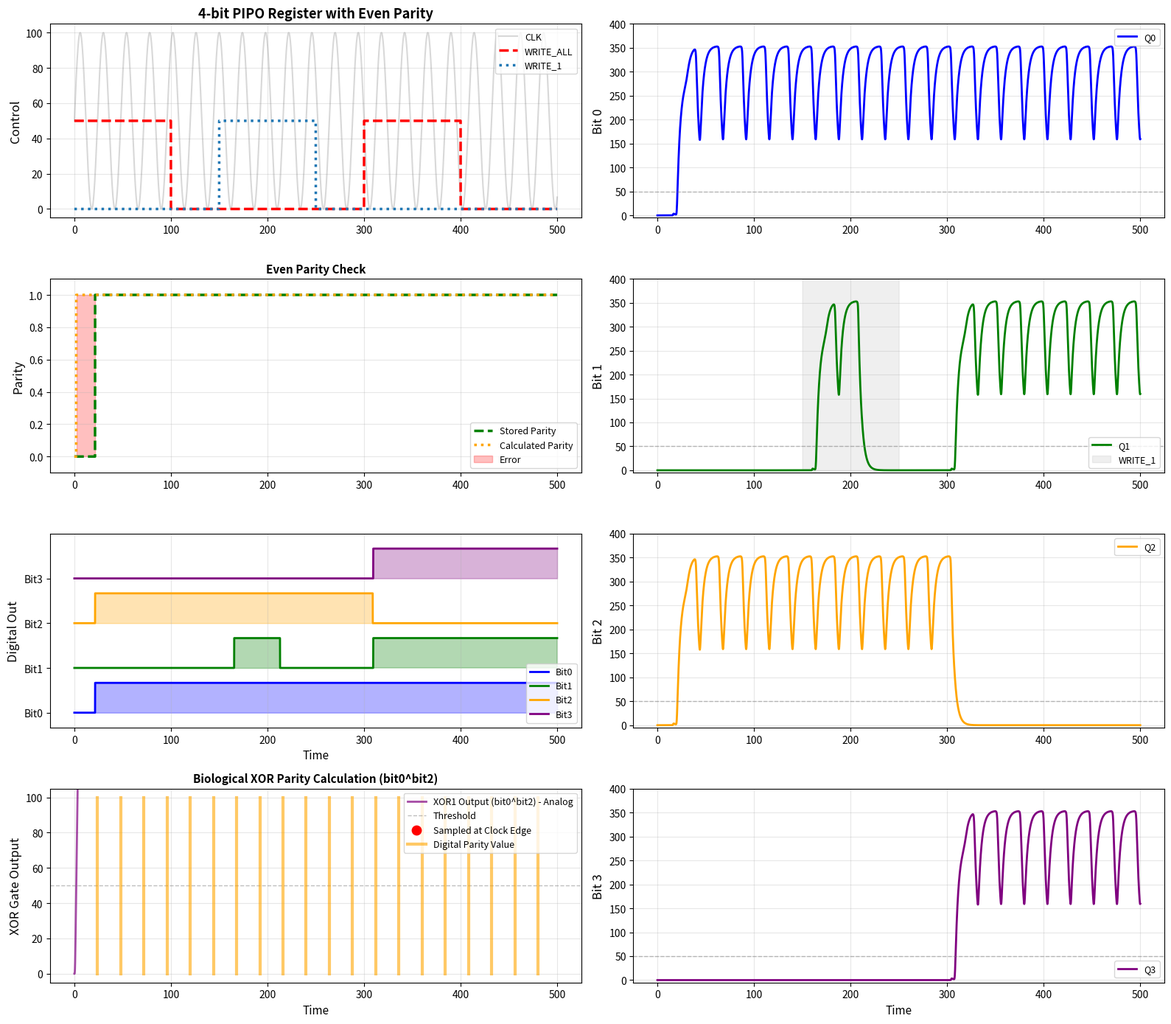

The script that saved this image:
import numpy as np
import matplotlib.pyplot as plt
from scipy.integrate import odeint

# ==================== CONFIGURATION ====================
FLIP_BIT1_0_85 = False  # Enable/disable error injection on bit 1 between t=0-85
FLIP_BIT3_25_125 = False  # Enable/disable error injection on bit 3 between t=25-125
FLIP_STORED_PARITY_VAL = False  # Enable/disable forcing stored parity to 0 between t=400-450
# ==================== PROJECT OVERVIEW ====================
# This module implements a 4-bit PIPO (Parallel In, Parallel Out) register
# using biological D flip-flops. The key feature is PARITY CHECKING support
# for improving reliability in biological systems.
# 
# Architecture:
#   - 4 D flip-flops for data storage (bit 0-3)
#   - 1 D flip-flop for parity bit (5 bits total)
#   - 2 D flip-flops for expected values (q1_expected, q3_expected) - visualization references
#   - Parallel input/output: all 4 bits can be read/written simultaneously
#   - Write control signals: WRITE_ALL (load all bits) and WRITE_i (load individual bits)
#   - Clock-driven state updates following biological reaction kinetics
# 
# Biological Implementation:
#   - Based on synthetic biology with transcription/translation dynamics
#   - Uses Hill functions to model protein-DNA binding cooperativity
#   - ODE system models continuous biochemical state (protein concentrations)
#   - Digital readout: (Q > not_Q) indicates logical state
#
# Parity Checking (Implemented):
#   - For 4 data bits, stores 1 even parity bit (5 bits total storage)
#   - Parity generator: XOR cascade of the 4 data bits
#   - Parity checker: Compare stored parity with recalculated parity
#   - Enables error detection for single-bit errors
#
# Error Injection & Visualization:
#   - Bit 1 (q1) can receive error injection - forced HIGH t=0-100
#   - Bit 1 expected value (q1_expected) tracks what bit 1 should be without error
#   - Bit 3 (q3) can receive error injection - forced HIGH t=25-125, recovery t=125-300
#   - Bit 3 expected value (q3_expected) tracks what bit 3 should be without error
#   - Expected values are used for parity calculation and visualization comparison
#   - This allows visualizing the difference between actual and expected values

# ==================== HILL FUNCTIONS ====================
def get_clock(t, amp=100, per=24, phase=0):
    """
    Clock generator - produces periodic signal for synchronization.
    
    Args:
        t: time (normalized)
        amp: amplitude (0-100 range)
        per: period of oscillation
        phase: phase shift
    
    Returns:
        clock signal value (0 to amp)
    
    Biological Interpretation:
        Represents a periodic input that triggers state transitions
        (e.g., periodic expression of synchronized genes)
    """
    return amp * (np.sin(2 * np.pi * t / per + phase) + 1) / 2

def activate_1(A, Kd, n):
    """
    Hill activation function - YES gate (1 input activation).
    
    Models cooperative binding of activator protein A to DNA.
    Used in synthetic biology to create logic gates.
    
    Args:
        A: activator concentration
        Kd: dissociation constant (binding affinity threshold)
        n: Hill coefficient (cooperativity; n>1 = positive cooperativity)
    
    Returns:
        Normalized output (0 to 1)
        - Low A → output ≈ 0 (gene OFF)
        - High A → output ≈ 1 (gene ON)
    
    Mathematical Form: f(A) = (A/Kd)^n / (1 + (A/Kd)^n)
    """
    return pow(A/Kd, n) / (1 + pow(A/Kd, n))

def repress_1(R, Kd, n):
    """
    Hill repression function - NOT gate (1 input inhibition).
    
    Models cooperative binding of repressor protein R to DNA.
    When R is high, output is low (gene is repressed).
    
    Args:
        R: repressor concentration
        Kd: dissociation constant
        n: Hill coefficient
    
    Returns:
        Normalized output (0 to 1)
        - Low R → output ≈ 1 (gene ON)
        - High R → output ≈ 0 (gene OFF)
    
    Mathematical Form: f(R) = 1 / (1 + (R/Kd)^n)
    """
    return 1 / (1 + pow(R/Kd, n))


# ==================== BIOLOGICAL XOR GATE MODEL ====================
def xor_gate_ode_model(Y, T, in_a, in_b, params):
    """
    Biological XOR gate ODE model using protein concentration dynamics.
    
    Implements: OUT = (NOT in_a AND in_b) OR (in_a AND NOT in_b)
    
    STATE VARIABLES (Y = [x1, not_x1, x2, not_x2, out, not_out]):
        x1, not_x1:   intermediate state (high when in_a HIGH and in_b LOW)
        x2, not_x2:   intermediate state (high when in_a LOW and in_b HIGH)
        out:          XOR output (high when one input is high)
        not_out:      complement of output
    
    Args:
        Y: state vector [6 elements for XOR gate]
        T: time
        in_a, in_b: input protein concentrations (0..100)
        params: [alpha1, alpha2, alpha3, alpha4, delta1, delta2, Kd, n]
    
    Returns:
        dY: derivatives for 6 state variables
    """
    x1, not_x1, x2, not_x2, out, not_out = Y
    alpha1, alpha2, alpha3, alpha4, delta1, delta2, Kd, n = params
    
    # Hill functions for NOT gates (repression)
    not_a = 1 / (1 + pow(in_a/Kd, n))
    not_b = 1 / (1 + pow(in_b/Kd, n))
    
    # x1 state: activated by (in_a AND NOT in_b) - path 1
    # This models: in_a HIGH and in_b LOW → x1 HIGH
    dx1_dt = (alpha2 * (pow(in_a/Kd, n) * not_b) / 
              (1 + pow(in_a/Kd, n) * not_b) +
              alpha2 * (1 / (1 + pow(not_x1/Kd, n))) -
              delta1 * x1)
    
    dnot_x1_dt = (alpha1 * (1 - (pow(in_a/Kd, n) * not_b) / 
                  (1 + pow(in_a/Kd, n) * not_b)) +
                  alpha2 * (1 / (1 + pow(x1/Kd, n))) -
                  delta1 * not_x1)
    
    # x2 state: activated by (NOT in_a AND in_b) - path 2
    # This models: in_a LOW and in_b HIGH → x2 HIGH
    dx2_dt = (alpha2 * (not_a * pow(in_b/Kd, n)) / 
              (1 + not_a * pow(in_b/Kd, n)) +
              alpha2 * (1 / (1 + pow(not_x2/Kd, n))) -
              delta1 * x2)
    
    dnot_x2_dt = (alpha1 * (1 - (not_a * pow(in_b/Kd, n)) / 
                  (1 + not_a * pow(in_b/Kd, n))) +
                  alpha2 * (1 / (1 + pow(x2/Kd, n))) -
                  delta1 * not_x2)
    
    # out: OR of x1 and x2 (activated by either path)
    # Using Hill function: activation when x1 OR x2 is high
    out_activation = (pow(x1/Kd, n) + pow(x2/Kd, n)) / (1 + pow(x1/Kd, n) + pow(x2/Kd, n))
    
    dout_dt = (alpha3 * out_activation +
               alpha4 * (1 / (1 + pow(not_out/Kd, n))) -
               delta2 * out)
    
    dnot_out_dt = (alpha3 * (1 - out_activation) +
                   alpha4 * (1 / (1 + pow(out/Kd, n))) -
                   delta2 * not_out)
    
    return np.array([dx1_dt, dnot_x1_dt, dx2_dt, dnot_x2_dt, dout_dt, dnot_out_dt])

# ==================== FLIP-FLOP MODEL ====================
def ff_ode_model(Y, T, params):
    """
    D Flip-Flop ODE Model - Master-Slave SR (Set-Reset) Latch Implementation.
    
    This is the core biological flip-flop circuit. It models a single bit storage
    element using protein concentration dynamics.
    
    STATE VARIABLES (Y = [a, not_a, q, not_q, d, clk]):
        a:      intermediate node "A" (high when input D will be sampled)
        not_a:  complementary state to 'a'
        q:      main output Q (the stored bit value)
        not_q:  complementary output (NOT Q)
        d:      data input signal
        clk:    clock signal (triggers state transitions)
    
    BIOLOGICAL INTERPRETATION:
        Each variable represents protein concentration (e.g., GFP, LacI, etc.)
        The circuit implements logic through:
        - Activation: protein A promotes production of protein B
        - Repression: protein A inhibits production of protein B
        - Competition: AND logic through multiplicative Hill terms
    
    CIRCUIT TOPOLOGY (SR Latch):
        The flip-flop contains two cross-coupled NOR gates forming an SR latch:
        - Set input → forces Q=1 (high)
        - Reset input → forces Q=0 (low)
        - No input → holds current state
    
    PARAMETERS (params = [alpha1, alpha2, alpha3, alpha4, delta1, delta2, Kd, n]):
        alpha1, alpha2: transcription rates for intermediate latch states
        alpha3, alpha4: transcription rates for output Q, not_Q
        delta1, delta2: protein degradation rates
        Kd: dissociation constant (sensitivity threshold)
        n: Hill coefficient (sharpness of logic gate transitions)
    
    The ODE system models:
        da/dt     = production_of_a (depends on D,CLK) - degradation_of_a
        dnot_a/dt = production_of_not_a (depends on a,D,CLK) - degradation_of_not_a
        dq/dt     = production_of_q (depends on a,CLK) - degradation_of_q
        dnot_q/dt = production_of_not_q (depends on not_a,CLK) - degradation_of_not_q
    """
    # Unpack state variables
    a, not_a, q, not_q, d, clk = Y
    alpha1, alpha2, alpha3, alpha4, delta1, delta2, Kd, n = params

    # ===== INTERMEDIATE NODE 'A' DYNAMICS (D input latch) =====
    # a is SET by D (when CLK is high), RESET by not_a (self-repression)
    # This captures the input during clock high phase
    da_dt = (alpha2 * (pow(d/Kd, n) / (1 + pow(d/Kd, n) + pow(clk/Kd, n) + 
             pow(d/Kd, n)*pow(clk/Kd, n))) +  # D and CLK are required (AND logic)
             alpha2 * (1 / (1 + pow(not_a/Kd, n))) -  # Repressed by not_a
             delta1 * a)
    
    # not_a is the complement of 'a' - SET by not_a itself (self-activation)
    # and RESET by a (cross-coupling)
    dnot_a_dt = (alpha1 * (1 / (1 + pow(d/Kd, n) + pow(clk/Kd, n) + 
                 pow(d/Kd, n)*pow(clk/Kd, n))) +  # Repressed by (D AND CLK)
                 alpha2 * (1 / (1 + pow(a/Kd, n))) -  # Repressed by a
                 delta1 * not_a)

    # ===== OUTPUT NODE 'Q' DYNAMICS (Data storage latch) =====
    # q is SET by a (when CLK is high), RESET by not_q (self-repression)
    # This stage samples 'a' on clock rising edge and stores the bit
    dq_dt = (alpha3 * ((pow(a/Kd, n)*pow(clk/Kd, n)) / 
             (1 + pow(a/Kd, n) + pow(clk/Kd, n) + pow(a/Kd, n)*pow(clk/Kd, n))) +  # (a AND CLK)
             alpha4 * (1 / (1 + pow(not_q/Kd, n))) -  # Repressed by not_q
             delta2 * q)
    
    # not_q is complement of 'q' - SET by not_a (when CLK is high), RESET by q
    dnot_q_dt = (alpha3 * ((pow(not_a/Kd, n)*pow(clk/Kd, n)) / 
                 (1 + pow(not_a/Kd, n) + pow(clk/Kd, n) + 
                 pow(not_a/Kd, n)*pow(clk/Kd, n))) +  # (not_a AND CLK)
                 alpha4 * (1 / (1 + pow(q/Kd, n))) -  # Repressed by q
                 delta2 * not_q)

    return np.array([da_dt, dnot_a_dt, dq_dt, dnot_q_dt])

# ==================== PIPO REGISTER CLASS ====================
class PIPORegister:
    """
    4-bit PIPO Register with Parity Checking and Error Injection Capability.
    
    REGISTER FUNCTION:
        - Stores 4 data bits (bit 0-3) + 1 parity bit
        - Tracks expected values (q1_expected, q3_expected) for visualization and parity
        - All bits can be written simultaneously (WRITE_ALL) or individually (WRITE_i)
        - All bits can be read simultaneously from Q outputs
        - Clock-synchronized operation ensures reliable state capture
        - Error injection on bit 1 (q1) and bit 3 (q3) for testing parity detection
    
    WRITE MODES:
        1. WRITE_ALL: Load all 4 bits simultaneously during specified time windows
        2. WRITE_i: Load specific bit 'i' only, during its designated window
        3. WRITE_1ERR, WRITE_3ERR: Error injection signals (when enabled)
        4. HOLD: When no write signal, output Q feeds back to input D (retains value)
    
    ARCHITECTURE:
        - 4 D flip-flops for data bits (bit 0-3)
        - 1 D flip-flop for parity bit
        - 2 D flip-flops for expected values (q1_expected, q3_expected) - visualization only
        - Each flip-flop: [a, not_a, q, not_q] (4 ODEs per bit)
        - Total state vector: 28 variables (7 flip-flops × 4 states)
        - Multiplexer logic: selects D_input or Q_feedback based on write enables
    
    KEY ATTRIBUTES:
        - current_index: tracks edge counter (for debugging)
        - write_all_state, write_bit_states: track current write enable signals
        - data_input_func: user-provided function to specify input data patterns
    """
    
    def __init__(self, data_input_func=None):
        """
        Initialize PIPO register.
        
        Args:
            data_input_func: Optional function that returns input data [D0,D1,D2,D3]
                           as function of time. If None, uses default pattern.
        """
        self.current_index = 0
        self.switch = False
        self.write_all_state = 0
        self.write_bit_states = [0, 0, 0, 0]
        # Allow external data input function
        self.data_input_func = data_input_func if data_input_func else self._default_parallel_input
        
    def _check_clock_edge(self, T):
        """
        Detect rising clock edge for edge counter (diagnostic use only).
        
        Note: The actual register behavior is driven by the continuous
        clock signal in ff_ode_model; this is mainly for tracking transitions.
        
        Args:
            T: current time
        
        Returns:
            clock signal value
        """
        clk = get_clock(T)
        rise = get_clock(T - 0.1) < clk
        
        if (clk > 50 and rise) and self.switch:
            self.switch = False
            self.current_index += 1
        if clk < 50 and not self.switch:
            self.switch = True
            
        return clk
    
    def _get_write_signals(self, T):
        """
        Determine write enable signals based on time windows.
        
        WRITE_ALL windows: All 4 bits are written together
        WRITE_i windows: Only bit 'i' is written (others hold their value)
        
        Returns:
            (write_all, write_bits)
            - write_all: bool - True if in WRITE_ALL window
            - write_bits: list of 4 bools - True if each bit should be written
        """
        # WRITE_ALL windows - simultaneous load of all 4 bits
        # These are 'test' or 'initialization' periods
        write_all_windows = [(0, 100), (300, 400)]
        write_all = any(start <= T < end for start, end in write_all_windows)
        
        # WRITE_i windows - selective individual bit loading
        # Allows testing of specific bits in isolation
        write_bit_windows = {
            1: [(150, 250)],  # Write bit 1 during this window 
        }

        # Conditionally add WRITE_3 error injection window
        if FLIP_BIT3_25_125:
            write_bit_windows[3] = [(25, 125)]  # WRITE_3ERR: Error injection on bit 3
        
        write_bits = [False] * 4
        for i in range(4):
            if i in write_bit_windows:
                write_bits[i] = any(start <= T < end 
                                   for start, end in write_bit_windows[i])
        
        return write_all, write_bits
    
    def _default_parallel_input(self, T):
        """
        Default parallel input data as function of time.
        
        Provides test patterns to demonstrate register operation:
        - Pattern 1 (t=0-100): 1010 binary (bit0=HIGH, bit1=LOW, bit2=HIGH, bit3=LOW)
        - Pattern 2 (t=150-200): Selective write of bit 1 HIGH
        - Pattern 3 (t=200-250): Selective write of bit 0 LOW
        - Pattern 4 (t=300-400): 1101 binary
        
        Returns:
            [D0, D1, D2, D3] where 100=HIGH (logic 1), 0=LOW (logic 0)
        """
        # Example: different patterns in different time regions
        if T < 100:
            return [100, 0, 100, 0]  # Pattern 1: 1010
        elif 150 <= T < 200:
            return [0, 100, 0, 0]    # Write bit 1 high
        elif 200 <= T < 250:
            return [0, 0, 0, 0]      # Write bit 0 low
        elif 300 <= T < 400:
            return [100, 100, 0, 100]  # Pattern 2: 1101
        else:
            return [0, 0, 0, 0]
    
    def _get_parallel_input(self, T):
        """
        Get parallel input data - uses external function if provided.
        
        This method allows users to customize the input patterns without
        modifying the core register code.
        """
        return self.data_input_func(T)
    
    def model(self, Y, T, params):
        """
        PIPO Register ODE Model - Main Simulation Kernel with Biological XOR Cascade.
        
        This method defines the complete state evolution for all flip-flops and XOR gates.
        Called by the ODE solver at each time step.
        
        STATE LAYOUT (Y array of 46 elements):
            FF1: Y[0:4]   = [a1, not_a1, q1, not_q1]                     (Bit 0)
            FF2: Y[4:8]   = [a2, not_a2, q2, not_q2]                     (Bit 1)
            FF3: Y[8:12]  = [a3, not_a3, q3, not_q3]                     (Bit 2)
            FF4: Y[12:16] = [a4, not_a4, q4, not_q4]                     (Bit 3)
            FF5: Y[16:20] = [ap, not_ap, qp, not_qp]                     (Parity bit)
            FF6: Y[20:24] = [a1_expected, not_a1_expected, q1_expected, not_q1_expected] (Bit 1 expected - visualization only)
            FF7: Y[24:28] = [a3_expected, not_a3_expected, q3_expected, not_q3_expected] (Bit 3 expected - visualization only)
            XOR1: Y[28:34] = [x1_s1a, not_x1_s1a, x2_s1a, not_x2_s1a, out_s1a, not_out_s1a] (XOR: bit0^bit2 = parity)
            XOR2: Y[34:40] = [unused - dummy gate for state compatibility]
            XOR3: Y[40:46] = [unused - dummy gate for state compatibility]
        
        BIOLOGICAL PARITY CALCULATION:
            Single XOR gate: XOR(bit0, bit2) → parity output
            Note: Parity computed on bit 0 and bit 2 only (not all 4 bits)
        """
        # Unpack state variables for 4 data flip-flops
        a1, not_a1, q1, not_q1 = Y[0:4]   # Bit 0
        a2, not_a2, q2, not_q2 = Y[4:8]   # Bit 1 (q1) - with error injection
        a3, not_a3, q3, not_q3 = Y[8:12]  # Bit 2
        a4, not_a4, q4, not_q4 = Y[12:16] # Bit 3 (q3) - with error injection
        
        # Parity flip-flop state (5th FF): stores even parity of 4 bits
        ap, not_ap, qp, not_qp = Y[16:20]
        
        # Expected value flip-flops (6th & 7th FF) - visualization only
        a1_expected, not_a1_expected, q1_expected, not_q1_expected = Y[20:24]
        a3_expected, not_a3_expected, q3_expected, not_q3_expected = Y[24:28]
        
        # XOR gate states for biological parity cascade
        # Stage 1a: XOR(bit0, bit1_expected)
        Y_XOR1 = Y[28:34]
        # Stage 1b: XOR(bit2, bit3_expected)
        Y_XOR2 = Y[34:40]
        # Stage 2: XOR(out_s1a, out_s1b) → final parity
        Y_XOR3 = Y[40:46]
        
        # Get clock signal
        clk = self._check_clock_edge(T)
        
        # Get write enable signals
        write_all, write_bits = self._get_write_signals(T)
        
        # Get parallel input data
        parallel_input = self._get_parallel_input(T)
        
        # ===== MULTIPLEXER LOGIC =====
        q_outputs = [q1, q2, q3, q4]
        d_inputs = []
        
        for i in range(4):
            if write_all or write_bits[i]:
                d_inputs.append(parallel_input[i])
            else:
                d_inputs.append(q_outputs[i])
        
        # ===== ERROR INJECTION - ACTUAL BIT VALUES =====
        # Apply error injection: force bit 1 (q1) HIGH during t=0-85
        if FLIP_BIT1_0_85 and 0 <= T < 85:
            d_inputs[1] = 100  # Force HIGH (incorrect value)
        # Force bit 1 (q1) back to expected value after error injection ends
        elif FLIP_BIT1_0_85 and 85 <= T < 150 and not write_all and not write_bits[1]:
            d_inputs[1] = 0  # Force back to LOW (expected value)
        
        # Apply error injection: force bit 3 (q3) HIGH during WRITE_3ERR (t=25-125)
        if FLIP_BIT3_25_125 and write_bits[3]:
            d_inputs[3] = 100
        # Force bit 3 (q3) back to expected value after error injection ends
        elif FLIP_BIT3_25_125 and 125 <= T < 300 and not write_all and not write_bits[3]:
            d_inputs[3] = 0  # Force back to LOW (expected value)
        
        # ===== EXPECTED VALUES (6th & 7th FF) - VISUALIZATION REFERENCES =====
        # These flip-flops follow the same logic as their corresponding bits
        # but WITHOUT error injection signals - used for visualization comparison
        
        # Bit 1 expected value (6th FF) - ignores error injection, follows WRITE_ALL and WRITE_1
        if write_all or write_bits[1]:
            d_input_bit1_expected = parallel_input[1]
        else:
            d_input_bit1_expected = q1_expected
        
        # Bit 3 expected value (7th FF) - ignores WRITE_3ERR signal
        if write_all:
            d_input_bit3_expected = parallel_input[3]
        else:
            d_input_bit3_expected = q3_expected
        
        # Calculate parity from BIT 0 and BIT 2 ONLY using biological XOR cascade
        # Single XOR gate: XOR(bit0_actual, bit2_actual)
        dY_XOR1 = xor_gate_ode_model(Y_XOR1, T, d_inputs[0], d_inputs[2], params)
        
        # Extract output from XOR1 (final parity is at index 4 of XOR state)
        out_s1a = Y_XOR1[4]
        
        # Keep XOR2 and XOR3 for state compatibility but don't use them
        # Feed dummy LOW inputs to keep ODE system stable
        dY_XOR2 = xor_gate_ode_model(Y_XOR2, T, 0, 0, params)
        dY_XOR3 = xor_gate_ode_model(Y_XOR3, T, 0, 0, params)
        
        # Use biological XOR cascade output as parity
        # This provides realistic propagation delay (~9-15 time units)
        d_parity = out_s1a
        
        # Parity FF ALWAYS receives the biological XOR cascade output
        # This ensures parity continuously tracks the 4 data bits
        d_parity_eff = d_parity
        
        # Apply parity error injection: force stored parity during error windows
        if FLIP_STORED_PARITY_VAL:
            if 400 <= T < 450:
                d_parity_eff = 0  # Force parity to 0 (incorrect value)
            elif 450 <= T < 500:
                d_parity_eff = 100  # Force parity back to 100 (recovery)

        # ===== BUILD STATE VECTORS FOR ODE SOLVING =====
        # Each flip-flop is independent, so we can solve them separately
        Y_FF1 = [a1, not_a1, q1, not_q1, d_inputs[0], clk]  # Bit 0
        Y_FF2 = [a2, not_a2, q2, not_q2, d_inputs[1], clk]  # Bit 1 (q1) - with error
        Y_FF3 = [a3, not_a3, q3, not_q3, d_inputs[2], clk]  # Bit 2
        Y_FF4 = [a4, not_a4, q4, not_q4, d_inputs[3], clk]  # Bit 3 (q3) - with error
        Y_FFP = [ap, not_ap, qp, not_qp, d_parity_eff, clk] # Parity
        Y_FF1_EXPECTED = [a1_expected, not_a1_expected, q1_expected, not_q1_expected, d_input_bit1_expected, clk]
        Y_FF3_EXPECTED = [a3_expected, not_a3_expected, q3_expected, not_q3_expected, d_input_bit3_expected, clk]
        
        # ===== CALCULATE DERIVATIVES FOR EACH FLIP-FLOP =====
        # Each call to ff_ode_model computes the rate of change
        # for the 4 internal state variables of that flip-flop
        dY1 = ff_ode_model(Y_FF1, T, params)
        dY2 = ff_ode_model(Y_FF2, T, params)
        dY3 = ff_ode_model(Y_FF3, T, params)
        dY4 = ff_ode_model(Y_FF4, T, params)
        dYP = ff_ode_model(Y_FFP, T, params)
        dY1_EXPECTED = ff_ode_model(Y_FF1_EXPECTED, T, params)
        dY3_EXPECTED = ff_ode_model(Y_FF3_EXPECTED, T, params)
        
        # Concatenate all derivatives: 4 FF (16) + 1 parity FF (4) + 2 expected FF (8) + 3 XOR gates (18)
        dY = np.concatenate([dY1, dY2, dY3, dY4, dYP, dY1_EXPECTED, dY3_EXPECTED, dY_XOR1, dY_XOR2, dY_XOR3])
        
        return dY


# ==================== SIMULATION ====================
if __name__ == "__main__":
    # ===== KINETIC PARAMETERS =====
    # These parameters control the dynamics of the biological system.
    # They represent protein production rates, degradation rates, and binding properties.
    # Tuning these is crucial for achieving robust register operation.
    
    alpha1 = 90.0   # Production rate - controls speed of state transitions
    alpha2 = 20.0   # Production rate - intermediate node dynamics
    alpha3 = 90.0   # Production rate - output Q dynamics
    alpha4 = 20.0   # Production rate - complementary output not_Q
    delta1 = 1.23   # Degradation rate - controls hold time and settling speed
    delta2 = 0.30   # Degradation rate - affects output stability
    Kd = 7.46       # Dissociation constant - protein-DNA binding threshold
    n = 4.0         # Hill coefficient - sharpness of logic transitions (cooperative binding)
    
    params = [alpha1, alpha2, alpha3, alpha4, delta1, delta2, Kd, n]
    
    # ========== DEFINE YOUR DATA INPUTS HERE ==========
    # This is where you customize what data the register stores during simulation.
    # You can define any time-dependent input pattern.
    
    def my_data_input(t):
        """
        Define what data (D0, D1, D2, D3) you want to write at each time.
        
        Return Format: [D0, D1, D2, D3] where:
            - D0: Bit 0 input (100 = logic HIGH/1, 0 = logic LOW/0)
            - D1: Bit 1 input
            - D2: Bit 2 input
            - D3: Bit 3 input
        
        Array indexing: 
            Array position  →  Bit number  →  Binary significance
            [D0,   D1,  D2,  D3] = [Bit0, Bit1, Bit2, Bit3]
        
        Example: [100, 0, 100, 0] = Binary 0101 = Decimal 5 (reading right to left)
        
        Time Windows:
            - t=0-100:     WRITE_ALL active (all 4 bits written simultaneously)
            - t=25-125:    WRITE_3ERR active (only bit 3 written - ERROR INJECTION)
            - t=200-300:   WRITE_1 active (only bit 1 written)
            - t=200-250:   WRITE_0 active (only bit 0 written)
            - t=300-400:   WRITE_ALL active again
        
        Bit 3 Values:
            - t=0-300:     LOW (0) - correct value
            - t=25-125:    HIGH (100) - error injection (only if FLIP_BIT3_25_125=True)
            - t=125-300:   Forced back to LOW (0) - recovery
            - t=300-400:   HIGH (100) - correct value
        """
        if t < 25:
            return [100, 0, 100, 0]
        elif 25 <= t < 125:
            return [100, 0, 100, 0]  # Bit 3 should be LOW
        elif 125 <= t < 150:
            return [0, 0, 0, 0]
        elif 150 <= t < 200:
            return [0, 100, 0, 0]
        elif 200 <= t < 250:
            return [0, 0, 0, 0]
        elif 300 <= t < 400:
            return [100, 100, 0, 100]  # Bit 3 now HIGH
        else:
            return [0, 0, 0, 0]
    
    # ========== CREATE REGISTER WITH YOUR DATA ==========
    # Instantiate the PIPO register with the custom data input function
    register = PIPORegister(data_input_func=my_data_input)
    
    # ========== INITIAL CONDITIONS ==========
    # Y0 specifies the protein concentrations at t=0
    # Format: [a, not_a, q, not_q] for each of 4 flip-flops
    # 
    # Initial state meanings:
    #   q=0, not_q=50 → Output Q is LOW (represents 0)
    #   q=50, not_q=0 → Output Q is HIGH (represents 1)
    # 
    # We start with all outputs LOW (Q=0 for all bits)
    # Include parity flip-flop initial state as LOW
    # Include expected value flip-flops (q1_expected, q3_expected)
    # Include XOR gate initial states (all outputs LOW)
    Y0 = np.array([0, 50, 0, 50] * 7 + [0, 50, 0, 50, 0, 50] * 3)  # 7 FFs + 3 XOR gates
    
    # ========== TIME CONFIGURATION ==========
    # Define the simulation time range and resolution
    t_start = 0      # Start at t=0
    t_end = 500      # Run for 500 time units
    T = np.linspace(t_start, t_end, 5000)  # 5000 time points for smooth curves
    
    # ========== SOLVE ODEs ==========
    # Integrate the system of ODEs using numerical methods (odeint = LSODA)
    # This produces the continuous protein concentration trajectories
    print("Solving differential equations...")
    solution = odeint(register.model, Y0, T, args=(params,))
    print("Solution complete.")
    
    # ========== EXTRACT OUTPUTS ==========
    # The solution array has shape (len(T), 46) → 7 FFs + 3 XOR gates
    # Extract the Q and not_Q values for each of the 4 data bits
    Q = np.column_stack([solution[:, 4*i + 2] for i in range(4)])
    not_Q = np.column_stack([solution[:, 4*i + 3] for i in range(4)])
    # Parity stored outputs (5th FF at indices 16..19)
    Qp = solution[:, 16 + 2]
    not_Qp = solution[:, 16 + 3]
    # Expected value outputs (6th & 7th FF)
    Q1_expected = solution[:, 20 + 2]
    not_Q1_expected = solution[:, 20 + 3]
    Q3_expected = solution[:, 24 + 2]
    not_Q3_expected = solution[:, 24 + 3]
    # XOR cascade outputs
    out_XOR1 = solution[:, 28 + 4]  # XOR output: bit0 ^ bit2 (parity)
    out_XOR2 = solution[:, 34 + 4]  # Unused (dummy gate)
    out_XOR3 = solution[:, 40 + 4]  # Unused (dummy gate)
    
    # Digital output: Convert analog protein levels to logic levels
    # Digital bit = 1 if Q > not_Q, else 0
    # This threshold comparison is the "biological readout"
    digital_out = (Q > not_Q).astype(int)
    stored_parity = (Qp > not_Qp).astype(int)
    
    # Calculated parity: XOR of bit 0 and bit 2 from biological cascade
    calculated_parity = (out_XOR1 > 50).astype(int)
    parity_error = (stored_parity != calculated_parity).astype(int)
    
    # ========== GET CONTROL SIGNALS FOR VISUALIZATION ==========
    clk_signal = np.array([get_clock(t) for t in T])
    write_all_signal = np.zeros(len(T))
    write_bit_signals = np.zeros((len(T), 4))
    
    for idx, t in enumerate(T):
        write_all, write_bits = register._get_write_signals(t)
        write_all_signal[idx] = 50 if write_all else 0
        for i in range(4):
            write_bit_signals[idx, i] = 50 if write_bits[i] else 0
    
    # ========== VISUALIZATION SETUP ==========
    # Create a comprehensive multi-panel figure with 2-column layout:
    # Left/Right arranged for better readability
    # Rows: Controls+Bit0 | Bit1+Bit2 | Bit3+Parity | Digital (bottom)
    
    fig, axes = plt.subplots(4, 2, figsize=(16, 14))
    ax_flat = axes.flatten()
    
    # ===== SUBPLOT 0 (row 0, left): CONTROL SIGNALS =====
    # Shows when clock oscillates and when write operations are active
    # ===== NEW LAYOUT =====
    # Left column: Control, Parity, Digital Out
    # Right column: Bit 0, 1, 2, 3
    
    # ===== SUBPLOT 0 (row 0, left): CONTROL SIGNALS =====
    ax_flat[0].plot(T, clk_signal, 'gray', alpha=0.3, label='CLK')
    ax_flat[0].plot(T, write_all_signal, 'r', linewidth=2.5, linestyle='--', label='WRITE_ALL')
    for i in range(4):
        if i != 3 and np.any(write_bit_signals[:, i] > 0):
            ax_flat[0].plot(T, write_bit_signals[:, i], linewidth=2.5, linestyle=':', label=f'WRITE_{i}')
    ax_flat[0].set_ylabel('Control', fontsize=12)
    ax_flat[0].legend(loc='upper right', fontsize=9)
    ax_flat[0].grid(True, alpha=0.3)
    ax_flat[0].set_title('4-bit PIPO Register with Even Parity', fontsize=13, fontweight='bold')
    ax_flat[0].set_ylim(-5, 105)
    
    # ===== SUBPLOT 1 (row 0, right): BIT 0 ANALOG OUTPUT =====
    colors = ['blue', 'green', 'orange', 'purple']
    i = 0
    ax_flat[1].plot(T, Q[:, i], colors[i], linewidth=2, label=f'Q{i}')
    if np.any(write_bit_signals[:, i] > 0):
        ax_flat[1].fill_between(T, 0, 400, 
                               where=write_bit_signals[:, i] > 0,
                               alpha=0.15, color='gray', 
                               label=f'WRITE_{i}')
    ax_flat[1].axhline(y=50, color='gray', linestyle='--', alpha=0.5, linewidth=1)
    ax_flat[1].set_ylabel(f'Bit {i}', fontsize=12)
    ax_flat[1].legend(loc='upper right', fontsize=9)
    ax_flat[1].grid(True, alpha=0.3)
    ax_flat[1].set_ylim(-5, 400)
    
    # ===== SUBPLOT 2 (row 1, left): PARITY (stored vs calculated) =====
    ax_flat[2].plot(T, stored_parity, 'g', linewidth=2.5, linestyle='--', label='Stored Parity')
    ax_flat[2].plot(T, calculated_parity, 'orange', linewidth=2.5, linestyle=':', label='Calculated Parity')
    ax_flat[2].fill_between(T, 0, 1, where=parity_error > 0.5, alpha=0.25, color='red', label='Error')
    ax_flat[2].set_ylabel('Parity', fontsize=12)
    ax_flat[2].set_ylim(-0.1, 1.1)
    ax_flat[2].legend(loc='lower right', fontsize=9)
    ax_flat[2].grid(True, alpha=0.3)
    ax_flat[2].set_title('Even Parity Check', fontsize=11, fontweight='bold')
    
    # ===== SUBPLOT 3 (row 1, right): BIT 1 ANALOG OUTPUT =====
    i = 1
    if FLIP_BIT1_0_85:
        # Plot actual bit 1 (Q1) as red dotted line - shows value changes
        ax_flat[3].plot(T, Q[:, i], colors[i], linewidth=2, label='Q1 (actual value)')
        # Plot bit 1 expected value (Q1_expected) - what it should be
        ax_flat[3].plot(T, Q1_expected, 'r', linewidth=2.5, linestyle=':', label='Q1 (expected value)')
    else:
        # Plot normal operation throughout (no error injection)
        ax_flat[3].plot(T, Q[:, i], colors[i], linewidth=2, label=f'Q{i}')
    # Show value change region from t=0 to t=100 (error period)
    if FLIP_BIT1_0_85:
        err_region = (T >= 0) & (T < 100)
        ax_flat[3].fill_between(T, 0, 400, 
                               where=err_region,
                               alpha=0.15, color='red', 
                               label='Value Change')
    # Highlight WRITE_1 region using the control signal (aligned to 200-300)
    if np.any(write_bit_signals[:, i] > 0):
        ax_flat[3].fill_between(T, 0, 400,
                               where=write_bit_signals[:, i] > 0,
                               alpha=0.12, color='gray',
                               label='WRITE_1')
    ax_flat[3].axhline(y=50, color='gray', linestyle='--', alpha=0.5, linewidth=1)
    ax_flat[3].set_ylabel(f'Bit {i}', fontsize=12)
    ax_flat[3].legend(loc='lower right', fontsize=9)
    ax_flat[3].grid(True, alpha=0.3)
    ax_flat[3].set_ylim(-5, 400)
    
    # ===== SUBPLOT 4 (row 2, left): DIGITAL OUTPUT (bits) =====
    offset = 0.0
    for i in range(4):
        ax_flat[4].plot(T, digital_out[:, i] + offset, colors[i], 
                    linewidth=2, label=f'Bit{i}')
        # Fill under the curve to visualize HIGH state more clearly
        ax_flat[4].fill_between(T, offset, 1 + offset, 
                        where=digital_out[:, i] > 0.5,
                        alpha=0.3, color=colors[i])
        offset += 1.5
    ax_flat[4].set_ylabel('Digital Out', fontsize=12)
    ax_flat[4].set_xlabel('Time', fontsize=11)
    ax_flat[4].set_ylim(-0.5, 6.0)
    ax_flat[4].set_yticks([0, 1.5, 3.0, 4.5])
    ax_flat[4].set_yticklabels(['Bit0', 'Bit1', 'Bit2', 'Bit3'])
    ax_flat[4].legend(loc='lower right', fontsize=9)
    ax_flat[4].grid(True, alpha=0.3, axis='x')
    
    # ===== SUBPLOT 5 (row 2, right): BIT 2 ANALOG OUTPUT =====
    i = 2
    ax_flat[5].plot(T, Q[:, i], colors[i], linewidth=2, label=f'Q{i}')
    if np.any(write_bit_signals[:, i] > 0):
        ax_flat[5].fill_between(T, 0, 400, 
                               where=write_bit_signals[:, i] > 0,
                               alpha=0.15, color='gray', 
                               label=f'WRITE_{i}')
    ax_flat[5].axhline(y=50, color='gray', linestyle='--', alpha=0.5, linewidth=1)
    ax_flat[5].set_ylabel(f'Bit {i}', fontsize=12)
    ax_flat[5].legend(loc='upper right', fontsize=9)
    ax_flat[5].grid(True, alpha=0.3)
    ax_flat[5].set_ylim(-5, 400)
    
    # ===== SUBPLOT 6 (row 3, left): BIOLOGICAL XOR OUTPUT & DISCRETE SAMPLING =====
    # Show the continuous biological XOR gate output (bit0 XOR bit2)
    ax_flat[6].plot(T, out_XOR1, 'purple', linewidth=2, alpha=0.7, label='XOR1 Output (bit0^bit2) - Analog')
    ax_flat[6].axhline(y=50, color='gray', linestyle='--', alpha=0.5, linewidth=1, label='Threshold')
    
    # Find clock rising edges (when parity is sampled)
    # Use robust edge detection: find where clock crosses threshold from below to above
    clk_centered = clk_signal - 50  # Center around threshold
    clk_rising_edges = []
    for idx in range(1, len(T)):
        # Rising edge: previous sample was negative (below threshold), current is positive (above threshold)
        if clk_centered[idx-1] < 0 and clk_centered[idx] >= 0:
            clk_rising_edges.append(idx)
    
    print(f"DEBUG: Found {len(clk_rising_edges)} clock rising edges")
    print(f"DEBUG: Clock signal range: {clk_signal.min():.2f} to {clk_signal.max():.2f}")
    print(f"DEBUG: First 5 edge times: {T[clk_rising_edges[:5]].tolist() if len(clk_rising_edges) > 0 else 'None'}")
    
    # Sample parity at clock edges (this is when FF captures the value)
    if len(clk_rising_edges) > 0:
        sampled_times = T[clk_rising_edges]
        sampled_xor_values = out_XOR1[clk_rising_edges]
        sampled_parity_digital = (sampled_xor_values > 50).astype(int)
        
        # Plot sampled points as dots
        ax_flat[6].scatter(sampled_times, sampled_xor_values, c='red', s=80, zorder=5, 
                           marker='o', label='Sampled at Clock Edge')
        print(f"DEBUG: Sampled XOR values at edges: {sampled_xor_values[:5]}")
    else:
        print("WARNING: No clock edges detected!")
    
    # Plot digital parity values (0 or 1) as horizontal lines at sampling times
    if len(clk_rising_edges) > 0:
        for i, (t, p) in enumerate(zip(sampled_times, sampled_parity_digital)):
            if i == 0:
                ax_flat[6].plot([t, t], [0, p*100], 'orange', linewidth=3, alpha=0.6, label='Digital Parity Value')
            else:
                ax_flat[6].plot([t, t], [0, p*100], 'orange', linewidth=3, alpha=0.6)
    
    ax_flat[6].set_ylabel('XOR Gate Output', fontsize=12)
    ax_flat[6].set_xlabel('Time', fontsize=11)
    ax_flat[6].legend(loc='upper right', fontsize=9)
    ax_flat[6].grid(True, alpha=0.3)
    ax_flat[6].set_ylim(-5, 105)
    ax_flat[6].set_title('Biological XOR Parity Calculation (bit0^bit2)', fontsize=11, fontweight='bold')
    
    # ===== SUBPLOT 7 (row 3, right): BIT 3 ANALOG OUTPUT =====
    i = 3
    if FLIP_BIT3_25_125:
        # Plot actual bit 3 (q3) as red dotted line - shows value changes
        ax_flat[7].plot(T, Q[:, i], colors[i], linewidth=2, label='Q3 (actual value)')
        # Plot bit 3 expected value (q3_expected) - what it should be
        ax_flat[7].plot(T, Q3_expected, 'r', linewidth=2.5, linestyle=':', label='Q3 (expected value)')
    else:
        # Plot normal operation throughout (no error injection)
        ax_flat[7].plot(T, Q[:, i], colors[i], linewidth=2, label=f'Q{i}')
    # Show value change region from t=25 to t=150 (error + early recovery period)
    if FLIP_BIT3_25_125:
        err_region = (T >= 25) & (T < 150)
        ax_flat[7].fill_between(T, 0, 400, 
                               where=err_region,
                               alpha=0.15, color='red', 
                               label='Value Change')
    ax_flat[7].axhline(y=50, color='gray', linestyle='--', alpha=0.5, linewidth=1)
    ax_flat[7].set_ylabel(f'Bit {i}', fontsize=12)
    ax_flat[7].legend(loc='lower right', fontsize=9)
    ax_flat[7].grid(True, alpha=0.3)
    ax_flat[7].set_ylim(-5, 400)
    ax_flat[7].set_xlabel('Time', fontsize=11)
    plt.tight_layout()
    plt.show()
